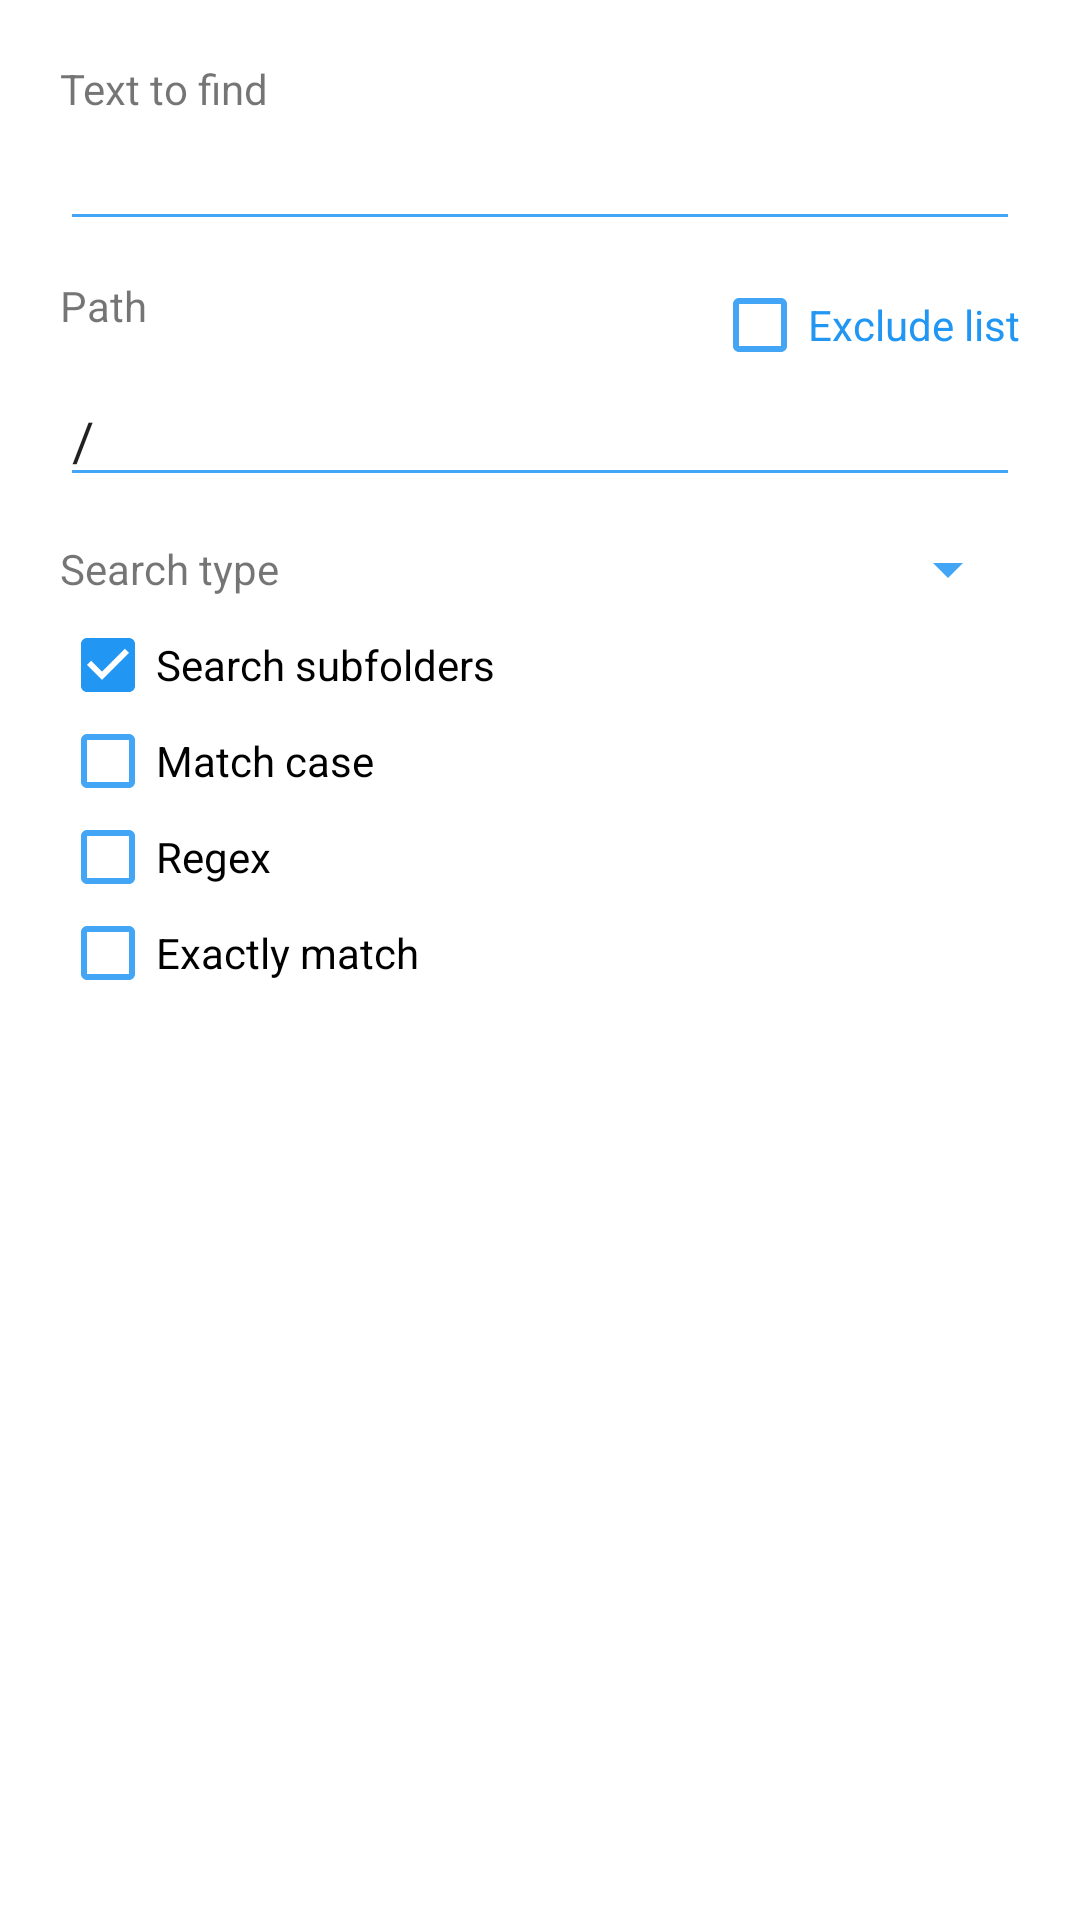

Here is an Android app screen rendered from its layout file. Give the layout XML and the strings, colors and styles it references.
<!-- AndroidManifest.xml: application theme AppTheme -->
<!-- res/layout/dialog_search_dex.xml -->
<?xml version="1.0" encoding="utf-8"?>

<ScrollView xmlns:android="http://schemas.android.com/apk/res/android"
    android:layout_width="match_parent"
    android:layout_height="wrap_content">

    <LinearLayout
        android:layout_width="match_parent"
        android:layout_height="wrap_content"
        android:orientation="vertical"
        android:padding="20dp">

        <TextView
            android:layout_width="wrap_content"
            android:layout_height="wrap_content"
            android:text="Text to find"
            android:textSize="14sp" />

        <RelativeLayout
            android:layout_width="match_parent"
            android:layout_height="wrap_content">
            <AutoCompleteTextView
                android:id="@+id/et_find"
                android:layout_width="match_parent"
                android:layout_height="wrap_content"
                android:inputType="text" />

        </RelativeLayout>

        <RelativeLayout
            android:layout_width="match_parent"
            android:layout_height="wrap_content"
            android:layout_marginTop="12dp">

            <TextView
                android:layout_width="wrap_content"
                android:layout_height="wrap_content"
                android:id="@+id/pathTitle"
                android:text="Path"
                android:textSize="14sp" />

            <LinearLayout
                android:id="@+id/layout_exclude_list"
                android:layout_width="wrap_content"
                android:layout_height="wrap_content"
                android:layout_alignParentEnd="true"
                android:gravity="center_vertical"
                android:orientation="horizontal">

                <CheckBox
                    android:id="@+id/cb_use_exclude_list"
                    android:layout_width="wrap_content"
                    android:layout_height="wrap_content"
                    android:minWidth="0dp"
                    android:minHeight="0dp"
                    android:padding="0dp" />

                <TextView
                    android:id="@+id/tv_exclude_list"
                    android:layout_width="wrap_content"
                    android:layout_height="wrap_content"
                    android:text="Exclude list"
                    android:textColor="#2196F3"
                    android:textSize="14sp" />
            </LinearLayout>
        </RelativeLayout>

        <EditText
            android:id="@+id/et_path"
            android:layout_width="match_parent"
            android:layout_height="wrap_content"
            android:text="/"
            android:inputType="text" />

        <LinearLayout
            android:layout_width="match_parent"
            android:layout_height="wrap_content"
            android:layout_marginTop="12dp"
            android:gravity="center_vertical"
            android:orientation="horizontal">

            <TextView
                android:layout_width="wrap_content"
                android:layout_height="wrap_content"
                android:text="Search type"
                android:textSize="14sp" />

            <Spinner
                android:id="@+id/spinner_search_type"
                android:layout_width="0dp"
                android:layout_height="wrap_content"
                android:layout_weight="1"
                android:paddingTop="8dp"
                android:paddingBottom="8dp" />
        </LinearLayout>

        <CheckBox
            android:id="@+id/cb_search_subfolders"
            android:layout_width="match_parent"
            android:layout_height="wrap_content"
            android:layout_marginTop="4dp"
            android:checked="true"
            android:minHeight="0dp"
            android:paddingTop="4dp"
            android:paddingBottom="4dp"
            android:text="Search subfolders" />

        <CheckBox
            android:id="@+id/cb_match_case"
            android:layout_width="match_parent"
            android:layout_height="wrap_content"
            android:minHeight="0dp"
            android:paddingTop="4dp"
            android:paddingBottom="4dp"
            android:text="Match case" />

        <CheckBox
            android:id="@+id/cb_regex"
            android:layout_width="match_parent"
            android:layout_height="wrap_content"
            android:minHeight="0dp"
            android:paddingTop="4dp"
            android:paddingBottom="4dp"
            android:text="Regex" />

        <CheckBox
            android:id="@+id/cb_exactly_match"
            android:layout_width="match_parent"
            android:layout_height="wrap_content"
            android:minHeight="0dp"
            android:paddingTop="4dp"
            android:paddingBottom="4dp"
            android:text="Exactly match" />

        <CheckBox
            android:id="@+id/cb_hex"
            android:layout_width="match_parent"
            android:layout_height="wrap_content"
            android:minHeight="0dp"
            android:paddingTop="4dp"
            android:paddingBottom="4dp"
            android:text="Hex"
            android:visibility="gone" />

    </LinearLayout>
</ScrollView>
<!-- resources referenced by this layout -->
<resources>
  <style name="AppTheme" parent="Theme.MaterialComponents.Light.NoActionBar">
  		<item name="colorOnPrimary">@android:color/white</item>
  		<item name="colorPrimary">@color/colorPrimary</item>
  		<item name="colorPrimaryDark">@color/colorPrimaryDark</item>
  		<item name="colorAccent">@color/colorAccent</item>
  		<item name="colorControlHighlight">@color/colorControlHighlight</item>
  		<item name="colorControlNormal">@color/colorControlNormal</item>
  	</style>
  <color name="colorPrimary">#303030</color>
  <color name="colorPrimaryDark">#303030</color>
  <color name="colorAccent">#2196F3</color>
  <color name="colorControlHighlight">#2196F3</color>
  <color name="colorControlNormal">#43A5F5</color>
</resources>
